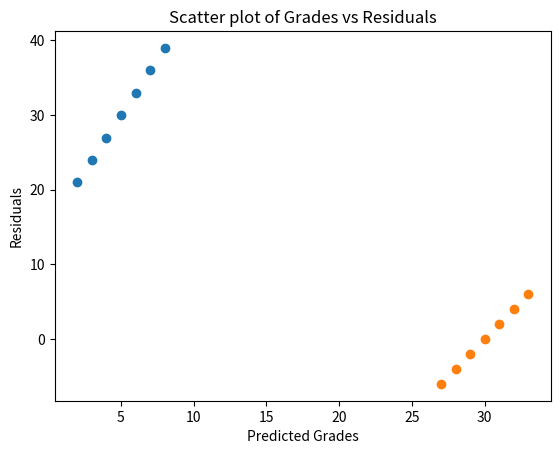

The matplotlib source for this figure:
import numpy as np
import matplotlib.pyplot as plt

studyHours = np.array([2, 3, 4, 5, 6, 7, 8])
grades = np.array([21, 24, 27, 30, 33, 36, 39])
# Create plot for visual inspection
plt.scatter(studyHours, grades)
plt.xlabel('Study Hours')
plt.ylabel('Grades')
plt.title('Scatter plot of Grades vs Study Hours')
plt.savefig('Grades vs Hours.png')
# Get means
meanSH = sum(studyHours) / len(studyHours)
meanG = sum(grades) / len(grades)

# Calculate numerator and denominator
numerator = sum((x - meanSH) * (y - meanG) for x, y in zip(studyHours, grades))
denominator = (sum((x - meanSH)**2 for x in studyHours) *
               sum((y - meanG)**2 for y in grades)) ** 0.5
# Get correlation also known as Beta1
correlationCoeficient = numerator / denominator
# Get Beta0
beta0 = meanG - correlationCoeficient * meanSH
# Prediction
prediction = beta0 + correlationCoeficient * studyHours
# Residuals
residuals = grades - prediction
plt.scatter(prediction, residuals)
plt.xlabel('Predicted Grades')
plt.ylabel('Residuals')
plt.title('Scatter plot of Grades vs Residuals')
plt.savefig('Residuals.png')
# The residuals show that this is not a linear correlation despite the surface appeareances
